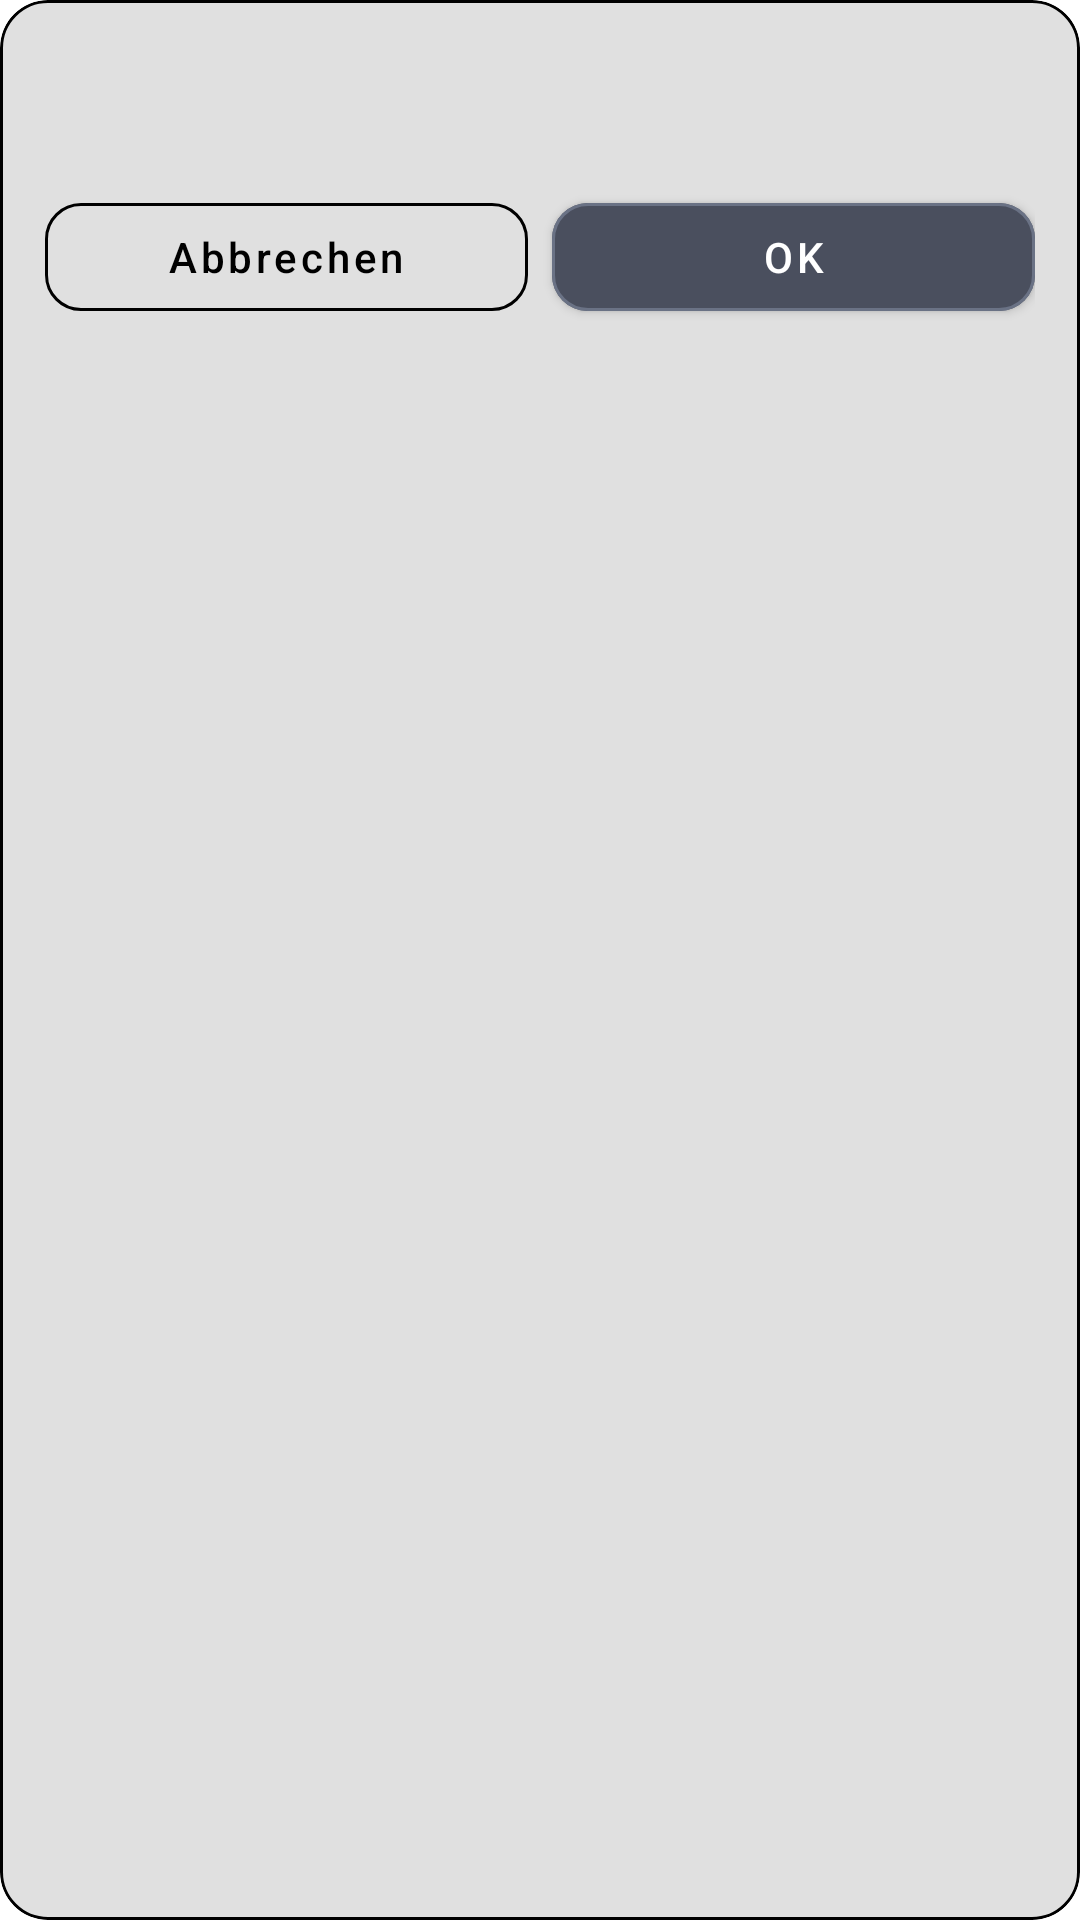

Android layout source for this screen:
<!-- AndroidManifest.xml: application theme Theme.MaterialComponents.DayNight.NoActionBar -->
<!-- res/layout/dialog_fancy_selection.xml -->
<?xml version="1.0" encoding="utf-8"?>
<com.google.android.material.card.MaterialCardView xmlns:android="http://schemas.android.com/apk/res/android"
    xmlns:app="http://schemas.android.com/apk/res-auto"
    android:layout_width="match_parent"
    android:layout_height="wrap_content"
    app:cardBackgroundColor="@color/headerBoxFillColor"
    app:cardCornerRadius="16dp"
    app:cardElevation="0dp"
    app:strokeColor="@color/boxStrokeColor"
    app:strokeWidth="1dp">

    <LinearLayout
        android:layout_width="match_parent"
        android:layout_height="wrap_content"
        android:orientation="vertical"
        android:paddingStart="15dp"
        android:paddingTop="14dp"
        android:paddingEnd="15dp"
        android:paddingBottom="14dp">

        <TextView
            android:id="@+id/tvDialogTitle"
            android:layout_width="match_parent"
            android:layout_height="wrap_content"
            android:textColor="@color/btnTextColor"
            android:textSize="19sp"
            android:textStyle="bold" />

        <FrameLayout
            android:id="@+id/dialogContentContainer"
            android:layout_width="match_parent"
            android:layout_height="wrap_content"
            android:layout_marginTop="10dp" />

        <LinearLayout
            android:layout_width="match_parent"
            android:layout_height="wrap_content"
            android:layout_marginTop="12dp"
            android:orientation="horizontal">

            <com.google.android.material.button.MaterialButton
                android:id="@+id/btnDialogNegative"
                style="@style/Widget.MaterialComponents.Button.OutlinedButton"
                android:layout_width="0dp"
                android:layout_height="wrap_content"
                android:layout_weight="1"
                android:text="@string/cancel"
                android:textAllCaps="false"
                android:textColor="@color/btnTextColor"
                app:cornerRadius="12dp"
                app:strokeColor="@color/boxStrokeColor"
                app:strokeWidth="1dp" />

            <com.google.android.material.button.MaterialButton
                android:id="@+id/btnDialogPositive"
                android:layout_width="0dp"
                android:layout_height="wrap_content"
                android:layout_marginStart="8dp"
                android:layout_weight="1"
                android:text="@string/ok"
                android:textAllCaps="false"
                android:textColor="#FFFFFF"
                app:backgroundTint="#4A4F5E"
                app:cornerRadius="12dp"
                app:strokeColor="#6A7285"
                app:strokeWidth="1dp" />
        </LinearLayout>

    </LinearLayout>
</com.google.android.material.card.MaterialCardView>
<!-- resources referenced by this layout -->
<resources>
  <color name="boxStrokeColor">#000000</color>
  <color name="btnTextColor">#000000</color>
  <color name="headerBoxFillColor">#E0E0E0</color>
  <string name="cancel">Abbrechen</string>
  <string name="ok">OK</string>
</resources>
